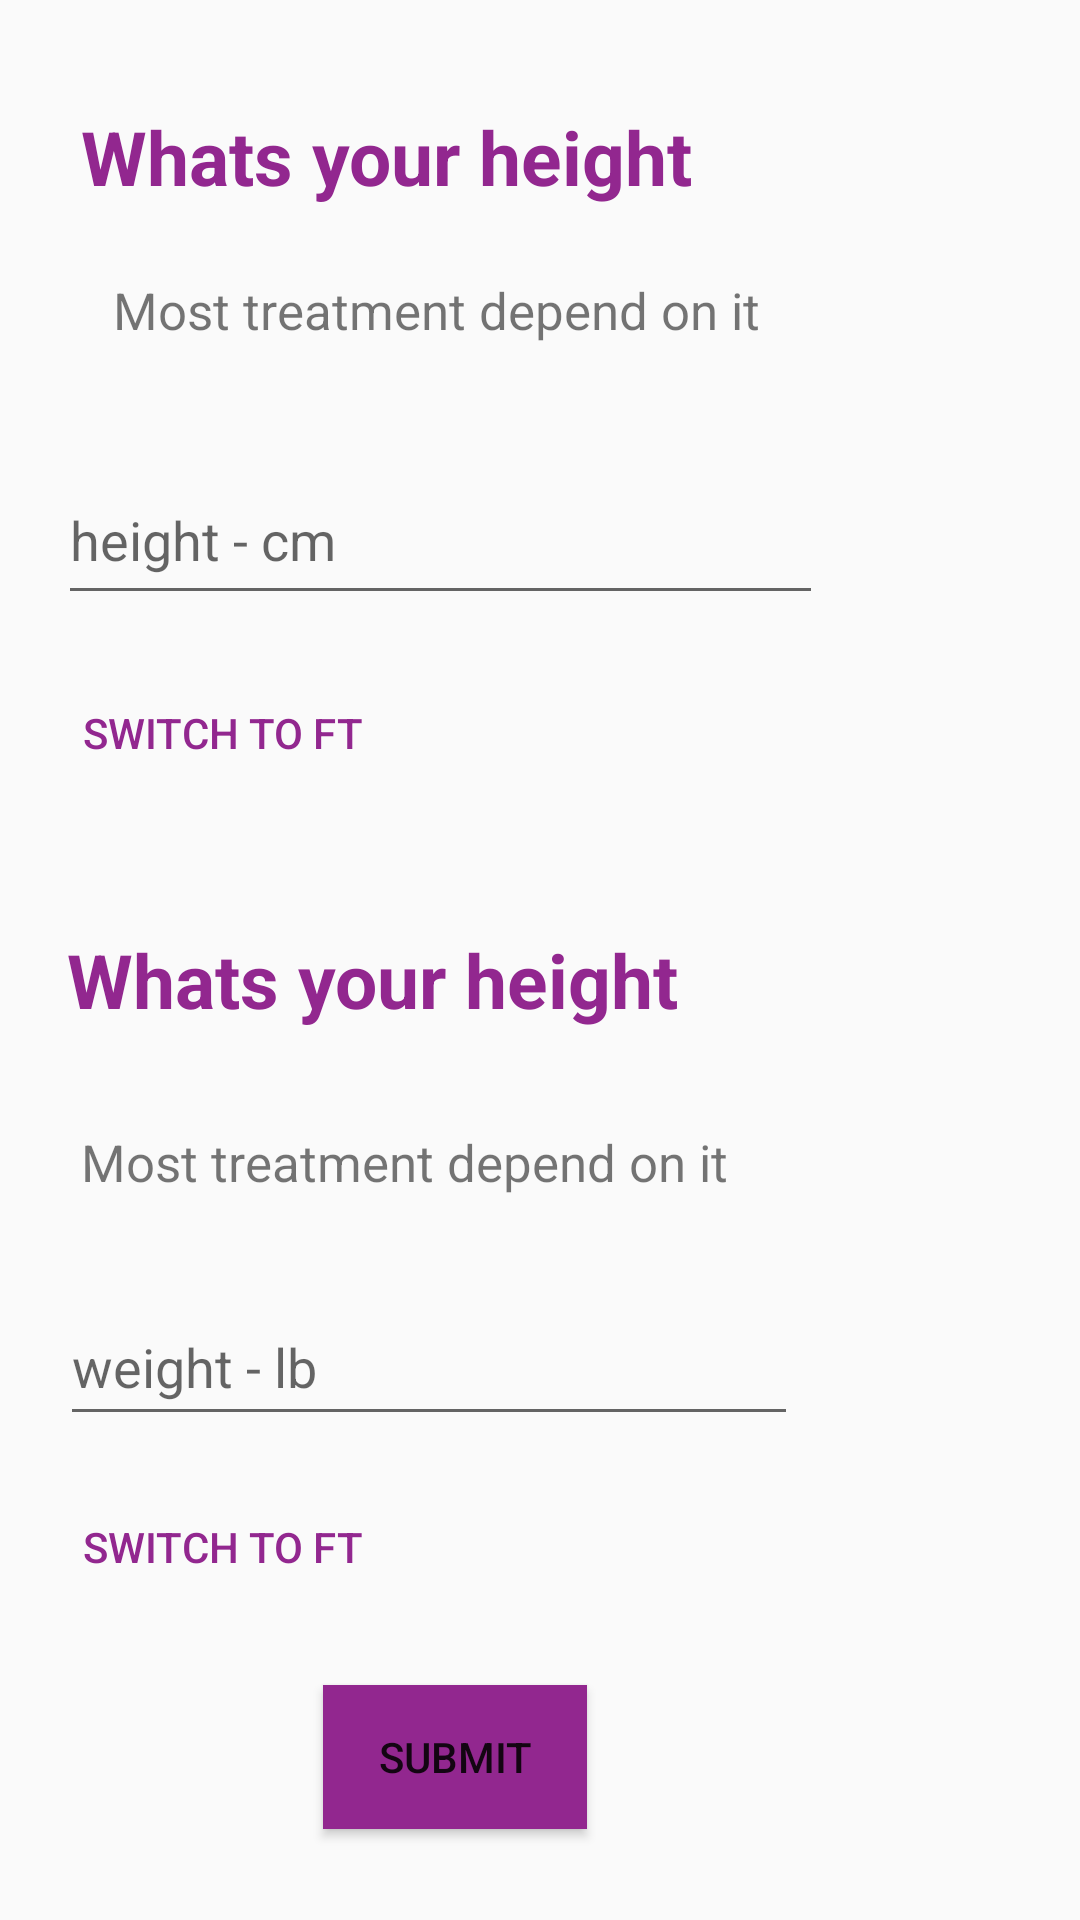

Reconstruct the res/layout file that produces this screen, plus the resources it refers to.
<!-- AndroidManifest.xml: application theme Theme.DementiaApp -->
<!-- res/layout/activity_height_weight.xml -->
<?xml version="1.0" encoding="utf-8"?>
<androidx.constraintlayout.widget.ConstraintLayout xmlns:android="http://schemas.android.com/apk/res/android"
    xmlns:app="http://schemas.android.com/apk/res-auto"
    xmlns:tools="http://schemas.android.com/tools"
    android:layout_width="match_parent"
    android:layout_height="match_parent"
    tools:context=".HeightWeightActivity">


    <TextView
        android:id="@+id/textView7"
        android:layout_width="wrap_content"
        android:layout_height="wrap_content"
        android:text="@string/height"
        android:textColor="@color/Purple"
        android:textSize="25sp"
        android:textStyle="bold|normal"
        app:layout_constraintBottom_toBottomOf="parent"
        app:layout_constraintEnd_toEndOf="parent"
        app:layout_constraintHorizontal_bias="0.173"
        app:layout_constraintStart_toStartOf="parent"
        app:layout_constraintTop_toTopOf="parent"
        app:layout_constraintVertical_bias="0.058" />

    <TextView
        android:id="@+id/textView8"
        android:layout_width="294dp"
        android:layout_height="51dp"
        android:layout_marginStart="20dp"
        android:layout_marginLeft="20dp"
        android:padding="10dp"
        android:text="@string/depend"
        android:textSize="17sp"
        app:layout_constraintBottom_toBottomOf="parent"
        app:layout_constraintEnd_toEndOf="parent"
        app:layout_constraintHorizontal_bias="0.164"
        app:layout_constraintStart_toStartOf="parent"
        app:layout_constraintTop_toTopOf="parent"
        app:layout_constraintVertical_bias="0.139" />

    <EditText
        android:id="@+id/editTextNumberDecimal"
        android:layout_width="255dp"
        android:layout_height="53dp"
        android:ems="10"
        android:hint="@string/height_cm"
        android:inputType="numberDecimal"
        app:layout_constraintBottom_toBottomOf="parent"
        app:layout_constraintEnd_toEndOf="parent"
        app:layout_constraintHorizontal_bias="0.184"
        app:layout_constraintStart_toStartOf="parent"
        app:layout_constraintTop_toBottomOf="@+id/textView8"
        app:layout_constraintVertical_bias="0.042" />

    <Button
        android:id="@+id/button2"
        android:layout_width="wrap_content"
        android:layout_height="wrap_content"
        android:background="#00000000"
        android:text="@string/switch_to_ft"
        android:textColor="@color/Purple"
        app:layout_constraintBottom_toBottomOf="parent"
        app:layout_constraintEnd_toEndOf="parent"
        app:layout_constraintHorizontal_bias="0.103"
        app:layout_constraintStart_toStartOf="parent"
        app:layout_constraintTop_toBottomOf="@+id/editTextNumberDecimal"
        app:layout_constraintVertical_bias="0.04" />

    <TextView
        android:id="@+id/textView96"
        android:layout_width="wrap_content"
        android:layout_height="wrap_content"
        android:text="@string/height"
        android:textColor="@color/Purple"
        android:textSize="25sp"
        android:textStyle="bold|normal"
        app:layout_constraintBottom_toBottomOf="parent"
        app:layout_constraintEnd_toEndOf="parent"
        app:layout_constraintHorizontal_bias="0.144"
        app:layout_constraintStart_toStartOf="parent"
        app:layout_constraintTop_toBottomOf="@+id/button2"
        app:layout_constraintVertical_bias="0.122" />

    <TextView
        android:id="@+id/textView52"
        android:layout_width="294dp"
        android:layout_height="51dp"
        android:padding="10dp"
        android:text="@string/depend"
        android:textSize="17sp"
        app:layout_constraintBottom_toBottomOf="parent"
        app:layout_constraintEnd_toEndOf="parent"
        app:layout_constraintHorizontal_bias="0.256"
        app:layout_constraintStart_toStartOf="parent"
        app:layout_constraintTop_toBottomOf="@+id/textView96"
        app:layout_constraintVertical_bias="0.092" />

    <EditText
        android:id="@+id/editTextNumberkg"
        android:layout_width="246dp"
        android:layout_height="49dp"
        android:ems="10"
        android:hint="@string/weight_lb"
        android:inputType="numberDecimal"
        app:layout_constraintBottom_toBottomOf="parent"
        app:layout_constraintEnd_toEndOf="parent"
        app:layout_constraintHorizontal_bias="0.175"
        app:layout_constraintStart_toStartOf="parent"
        app:layout_constraintTop_toBottomOf="@+id/textView52"
        app:layout_constraintVertical_bias="0.073" />

    <Button
        android:id="@+id/button_kg"
        android:layout_width="wrap_content"
        android:layout_height="wrap_content"
        android:background="#00000000"
        android:text="@string/switch_to_ft"
        android:textColor="@color/Purple"
        app:layout_constraintBottom_toBottomOf="parent"
        app:layout_constraintEnd_toEndOf="parent"
        app:layout_constraintHorizontal_bias="0.103"
        app:layout_constraintStart_toStartOf="parent"
        app:layout_constraintTop_toBottomOf="@+id/editTextNumberkg"
        app:layout_constraintVertical_bias="0.115" />

    <Button
        android:id="@+id/submitButton"
        android:layout_width="wrap_content"
        android:layout_height="wrap_content"
        android:background="@color/Purple"
        android:text="@string/submit_Button"
        app:layout_constraintBottom_toBottomOf="parent"
        app:layout_constraintEnd_toEndOf="parent"
        app:layout_constraintHorizontal_bias="0.396"
        app:layout_constraintStart_toStartOf="parent"
        app:layout_constraintTop_toBottomOf="@+id/button_kg"
        app:layout_constraintVertical_bias="0.419" />
</androidx.constraintlayout.widget.ConstraintLayout>
<!-- resources referenced by this layout -->
<resources>
  <color name="Purple">#92278F</color>
  <string name="depend">Most treatment depend on it</string>
  <string name="height">Whats your height</string>
  <string name="height_cm">height - cm</string>
  <string name="submit_Button">Submit</string>
  <string name="switch_to_ft">Switch to ft</string>
  <string name="weight_lb">weight - lb</string>
  <style name="Theme.DementiaApp" parent="Base.Theme.DementiaApp" />
  <style name="Base.Theme.DementiaApp" parent="Theme.AppCompat.Light.NoActionBar">
          
          
      </style>
</resources>
